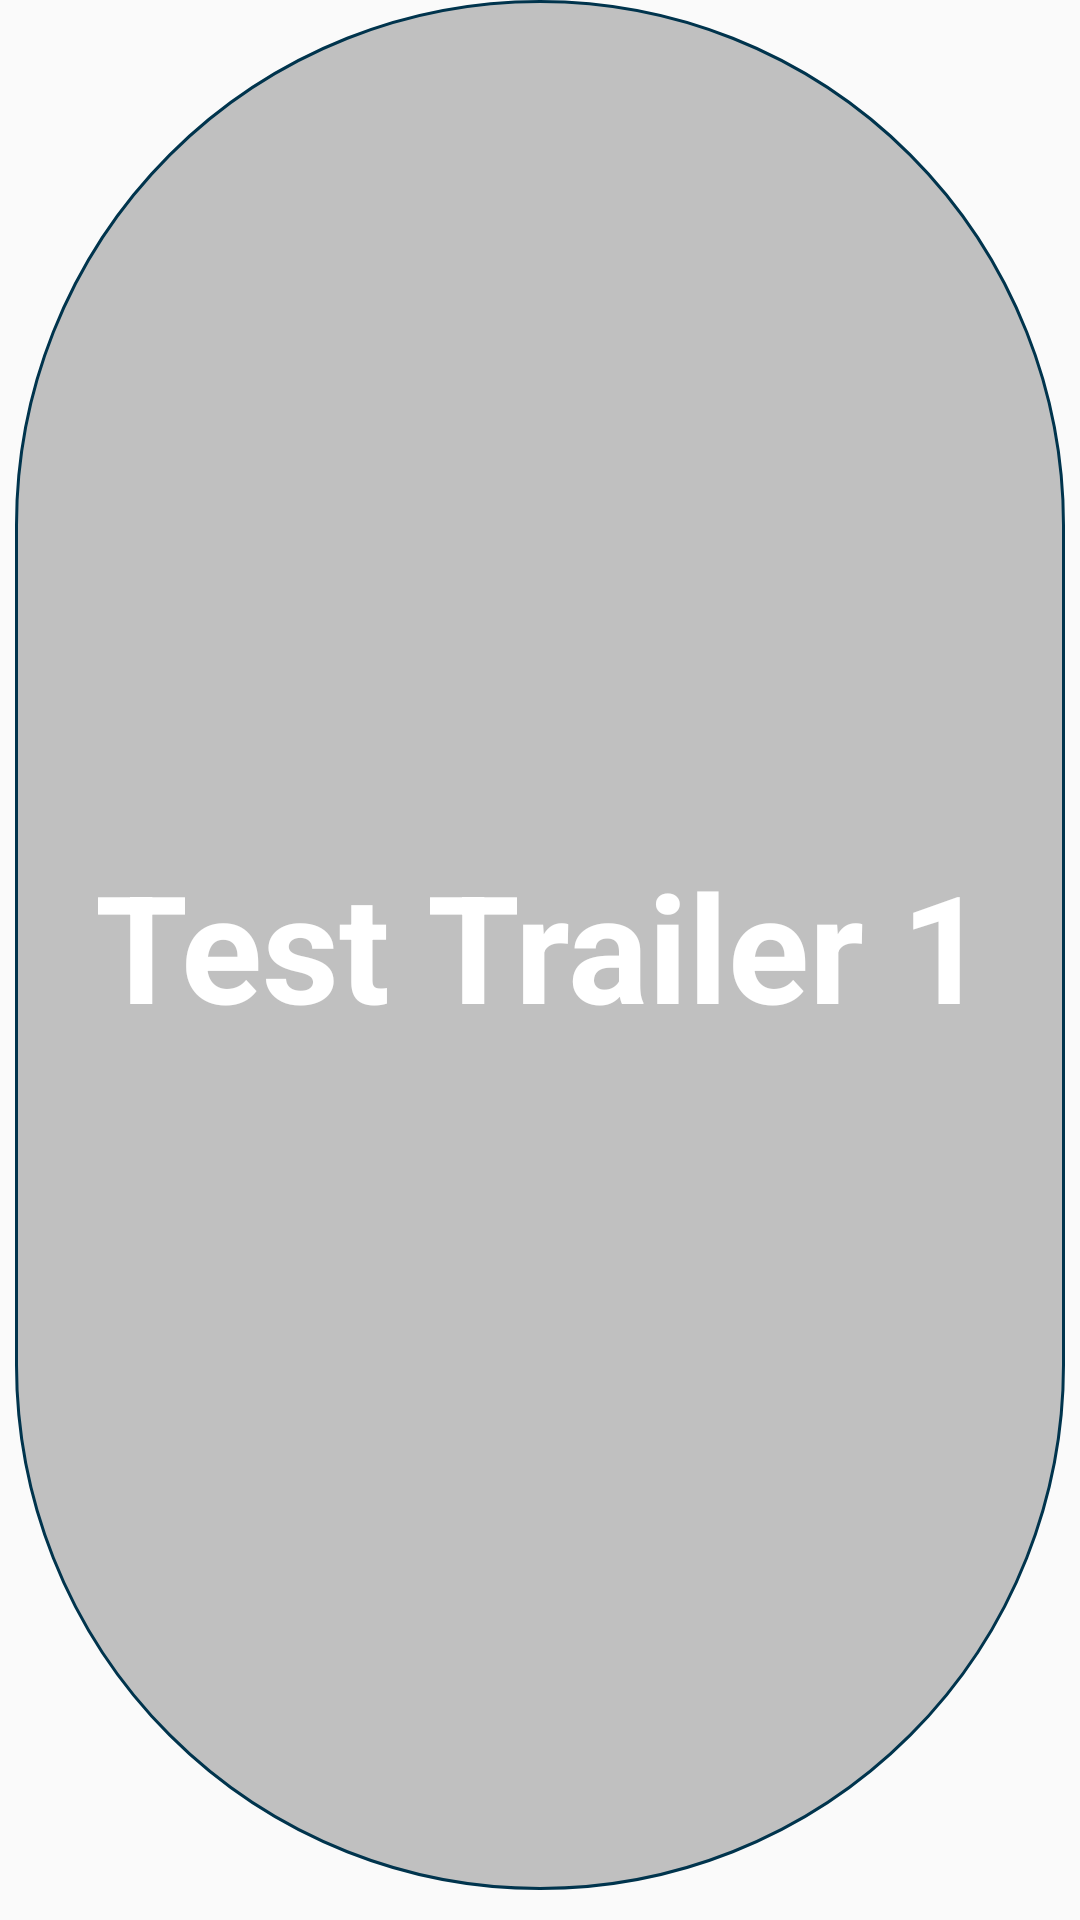

Layout XML and referenced resources for this Android screen:
<!-- AndroidManifest.xml: application theme AppTheme -->
<!-- res/layout/recipes_list.xml -->
<?xml version="1.0" encoding="utf-8"?>
<LinearLayout xmlns:android="http://schemas.android.com/apk/res/android"
    android:layout_width="match_parent"
    android:layout_height="200dp"
    android:paddingLeft="5dp"
    android:paddingRight="5dp">

    <TextView
        android:id="@+id/tv_recipe_name"
        android:layout_width="match_parent"
        android:layout_height="match_parent"
        android:textColor="#FFFFFF"
        android:layout_marginBottom="10dp"
        android:gravity="center"
        android:text="Test Trailer 1"
        android:background="@drawable/back"
        android:textSize="50sp"
        android:textAlignment="center"
        android:textStyle="bold"
        />

</LinearLayout>
<!-- resources referenced by this layout -->
<resources>
  <!-- drawable back (drawable) -->
  <?xml version="1.0" encoding="utf-8"?>
  <shape xmlns:android="http://schemas.android.com/apk/res/android"
      android:shape="rectangle" >
      <solid android:color="#C0C0C0" />
      <stroke android:width="1dp" android:color="#00344D" />
      <corners   android:radius="200dp"   />
  </shape>
  <style name="AppTheme" parent="Theme.AppCompat.Light.DarkActionBar">
          <item name="windowActionBar">false</item>
          <item name="colorPrimary">@color/colorPrimary</item>
          <item name="colorPrimaryDark">@color/colorPrimaryDark</item>
          <item name="colorAccent">@color/colorAccent</item>
          <item name="windowNoTitle">true</item>
      </style>
  <color name="colorPrimary">#3F51B5</color>
  <color name="colorPrimaryDark">#303F9F</color>
  <color name="colorAccent">#FF4081</color>
</resources>
